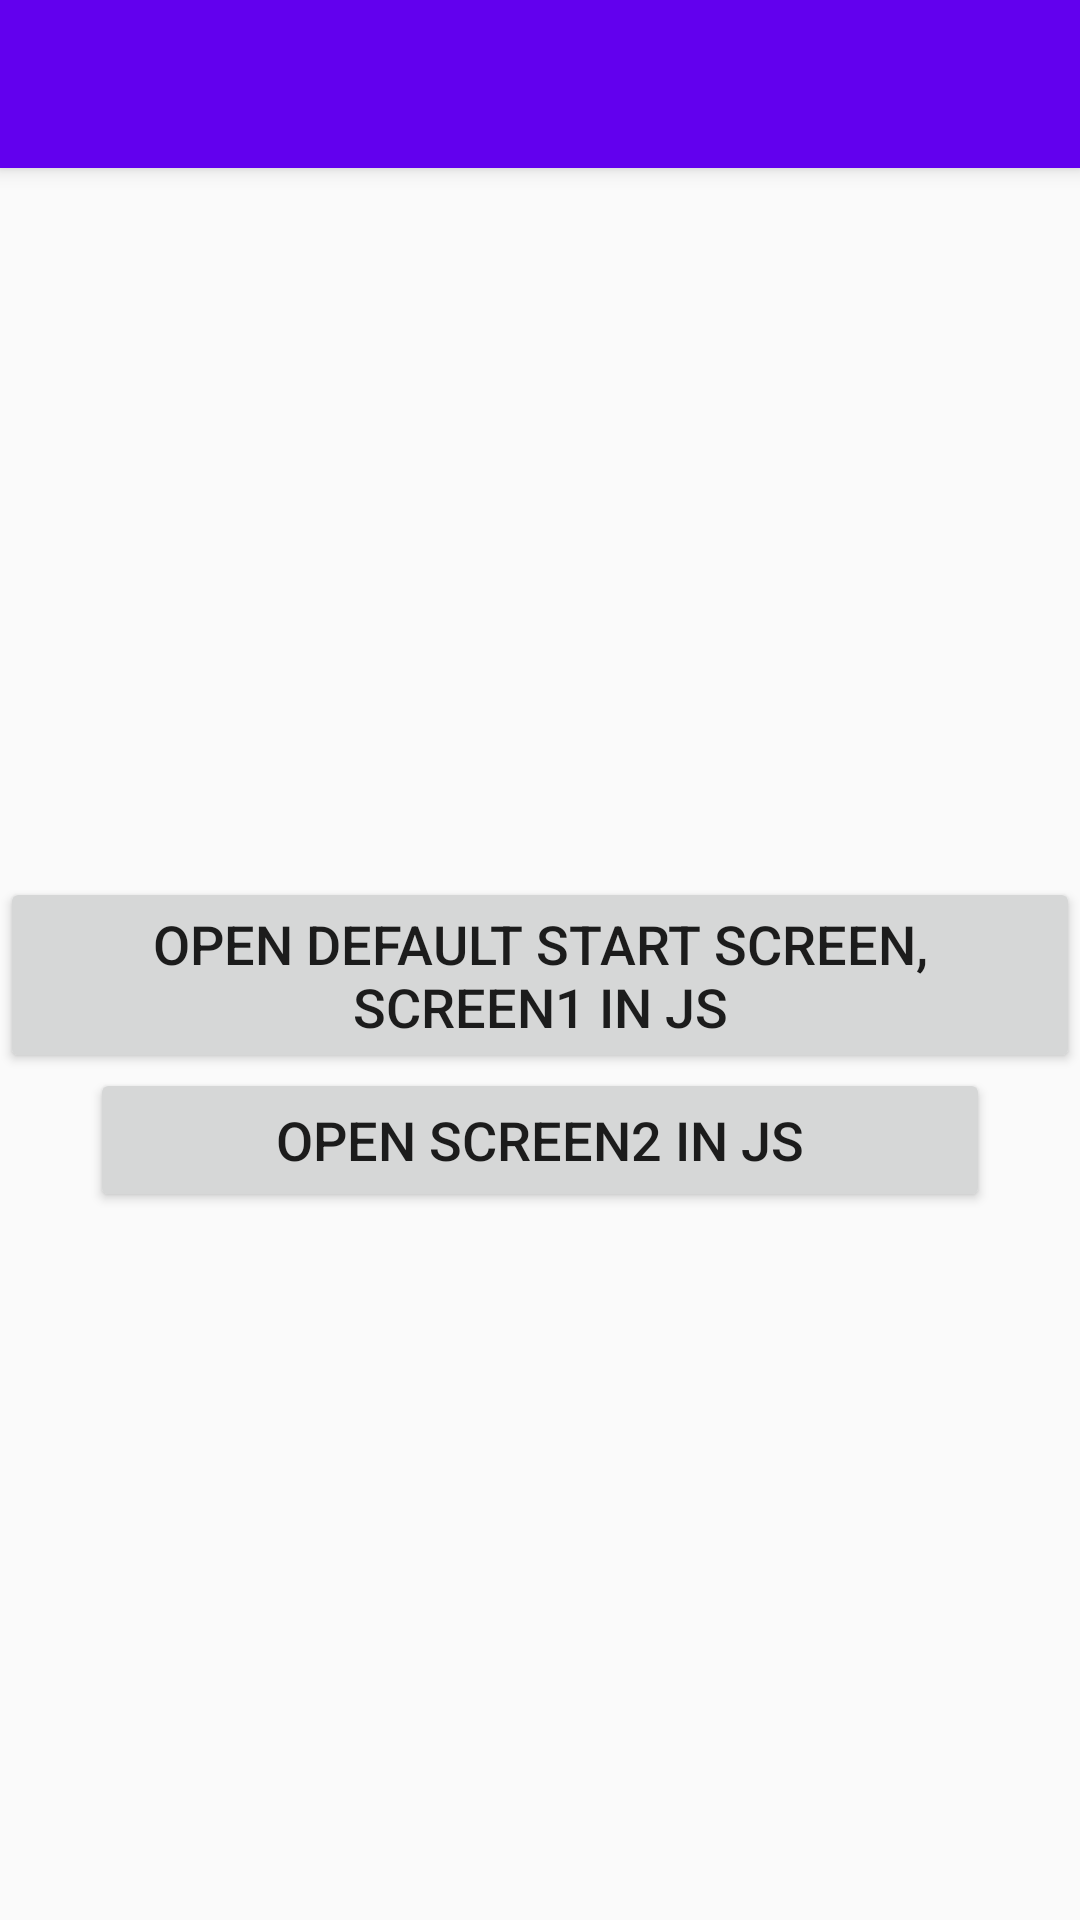

Produce the Android XML layout that renders to this screen, including the resource entries it uses.
<!-- AndroidManifest.xml: activity theme AppTheme.NoActionBar -->
<!-- res/layout/activity_main.xml -->
<?xml version="1.0" encoding="utf-8"?>
<androidx.coordinatorlayout.widget.CoordinatorLayout xmlns:android="http://schemas.android.com/apk/res/android"
    xmlns:app="http://schemas.android.com/apk/res-auto"
    xmlns:tools="http://schemas.android.com/tools"
    android:layout_width="match_parent"
    android:layout_height="match_parent"
    tools:context=".MainActivity">

    <com.google.android.material.appbar.AppBarLayout
        android:layout_width="match_parent"
        android:layout_height="wrap_content"
        android:theme="@style/AppTheme.AppBarOverlay">

        <androidx.appcompat.widget.Toolbar
            android:id="@+id/toolbar"
            android:layout_width="match_parent"
            android:layout_height="?attr/actionBarSize"
            android:background="?attr/colorPrimary"
            app:popupTheme="@style/AppTheme.PopupOverlay" />

    </com.google.android.material.appbar.AppBarLayout>

    <Button
        android:id="@+id/open_rn_activity_1"
        style="@style/FrontPageItemStyle"
        android:layout_marginTop="10dp"
        android:text="Open default start screen, screen1 in JS"
        android:textSize="18sp" />

    <Button
        android:id="@+id/open_rn_activity_2"
        style="@style/FrontPageItemStyle"
        android:layout_marginTop="120dp"
        android:text="Open screen2 in JS"
        android:textSize="18sp" />


</androidx.coordinatorlayout.widget.CoordinatorLayout>
<!-- resources referenced by this layout -->
<resources>
  <style name="AppTheme.AppBarOverlay" parent="ThemeOverlay.AppCompat.Dark.ActionBar" />
  <style name="AppTheme.PopupOverlay" parent="ThemeOverlay.AppCompat.Light" />
  <style name="FrontPageItemStyle">
          <item name="android:layout_gravity">center</item>
          <item name="android:layout_height">wrap_content</item>
          <item name="android:layout_marginTop">32dp</item>
          <item name="android:layout_width">wrap_content</item>
          <item name="android:minWidth">300dp</item>
      </style>
  <style name="AppTheme.NoActionBar">
          <item name="windowActionBar">false</item>
          <item name="windowNoTitle">true</item>
      </style>
</resources>
